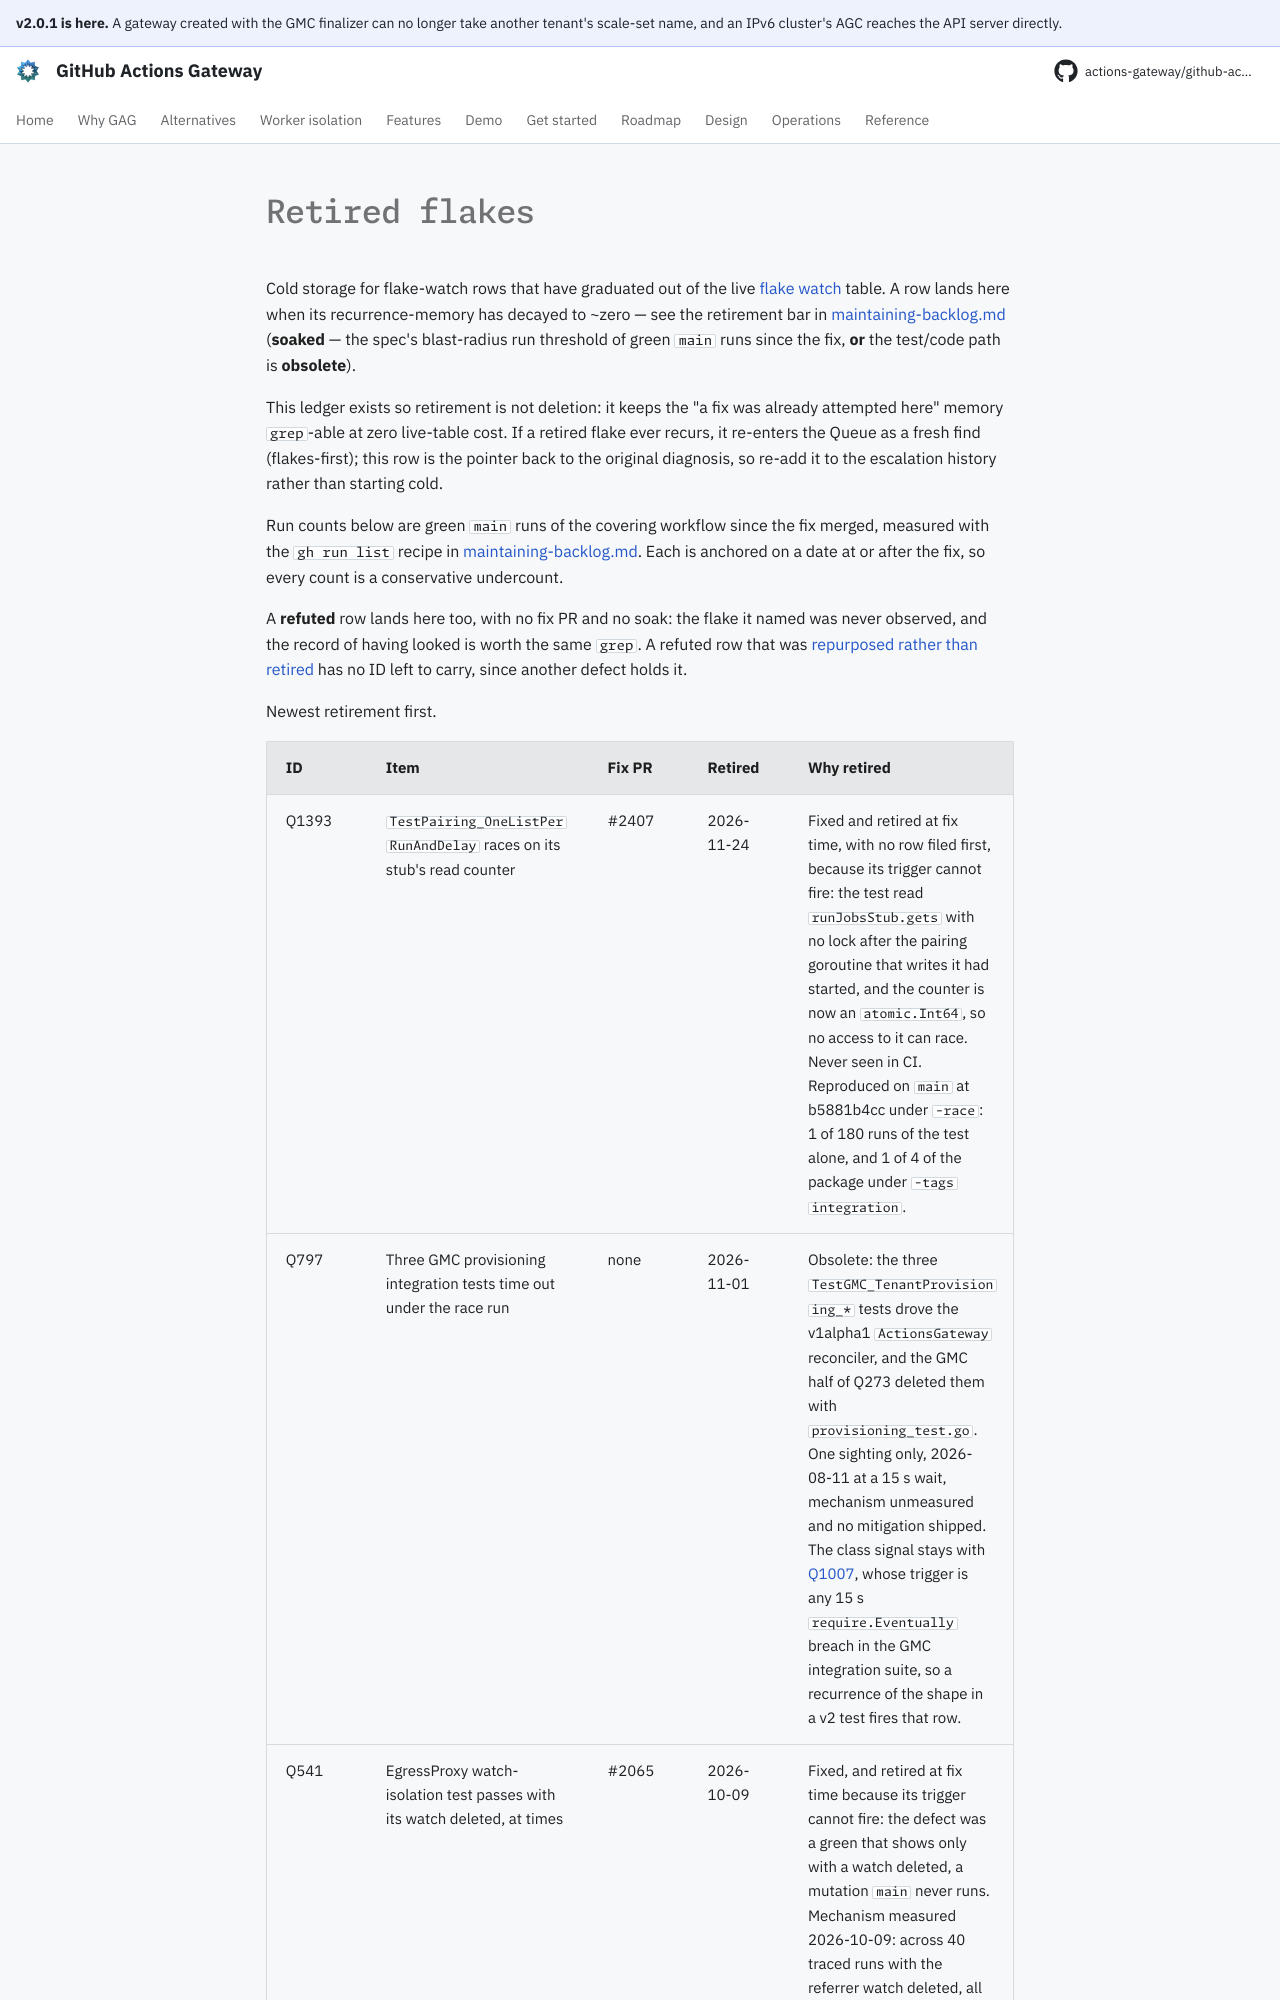

repository: actions-gateway/github-actions-gateway · page: dev/development/flake-watch-retired/index.html · generator: mkdocs

# Retired flakes

Cold storage for flake-watch rows that have graduated out of the live [flake watch](../queue/README.md) table.
A row lands here when its recurrence-memory has decayed to ~zero — see the retirement bar in [maintaining-backlog.md](maintaining-backlog.md#retiring-a-flake-watch-row) (**soaked** — the spec's blast-radius run threshold of green `main` runs since the fix, **or** the test/code path is **obsolete**).

This ledger exists so retirement is not deletion: it keeps the "a fix was already attempted here" memory `grep`-able at zero live-table cost.
If a retired flake ever recurs, it re-enters the Queue as a fresh find (flakes-first); this row is the pointer back to the original diagnosis, so re-add it to the escalation history rather than starting cold.

Run counts below are green `main` runs of the covering workflow since the fix merged, measured with the `gh run list` recipe in [maintaining-backlog.md](maintaining-backlog.md#retiring-a-flake-watch-row).
Each is anchored on a date at or after the fix, so every count is a conservative undercount.

A **refuted** row lands here too, with no fix PR and no soak: the flake it named was never observed, and the record of having looked is worth the same `grep`.
A refuted row that was [repurposed rather than retired](maintaining-backlog.md#repurposing-an-id-is-a-closure-with-every-step-skipped) has no ID left to carry, since another defect holds it.

Newest retirement first.
